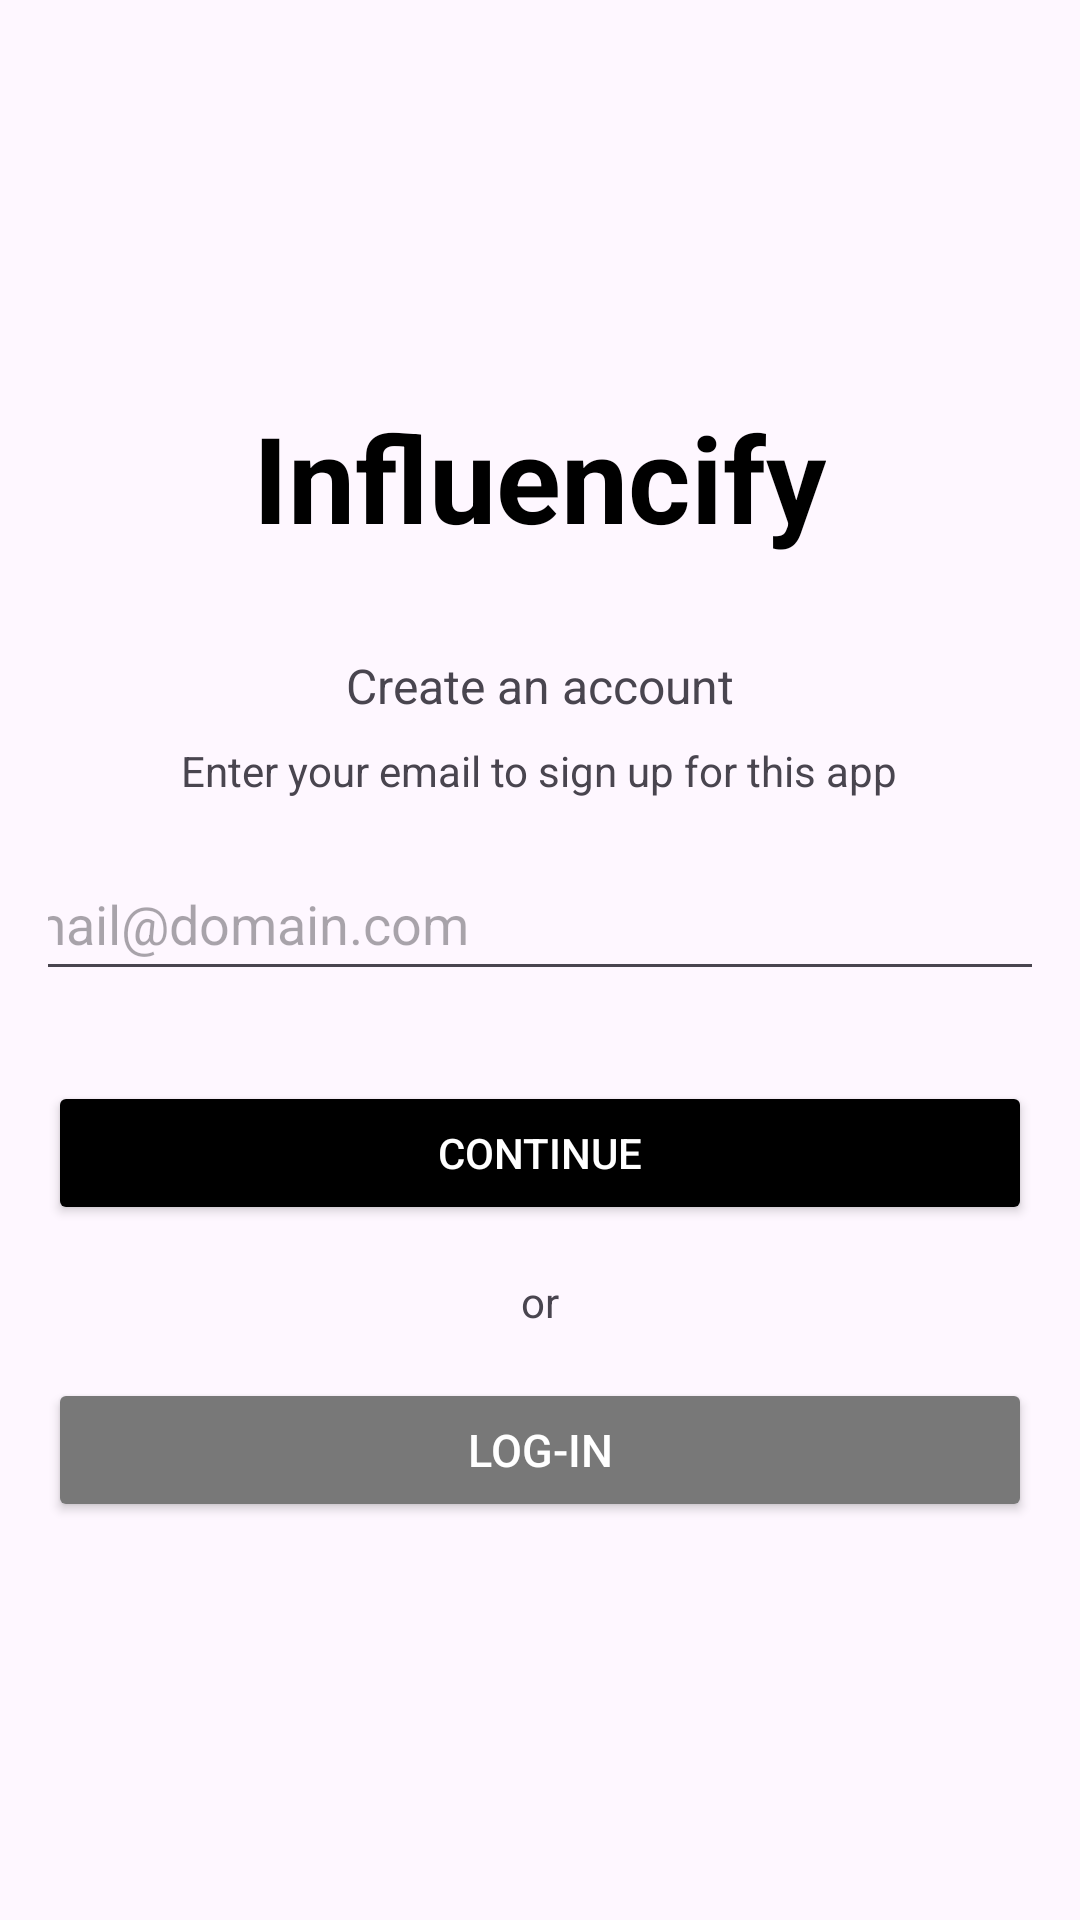

Here is an Android app screen rendered from its layout file. Give the layout XML and the strings, colors and styles it references.
<!-- AndroidManifest.xml: application theme Theme.Influencify -->
<!-- res/layout/activity_main.xml -->
<?xml version="1.0" encoding="utf-8"?>
<LinearLayout xmlns:android="http://schemas.android.com/apk/res/android"
    android:layout_width="match_parent"
    android:layout_height="match_parent"
    android:orientation="vertical"
    android:gravity="center"
    android:padding="16dp">

    
    <TextView
        android:layout_width="wrap_content"
        android:layout_height="wrap_content"
        android:layout_marginBottom="32dp"
        android:text="Influencify"
        android:textSize="40sp"
        android:textStyle="bold"
        android:textColor="@android:color/black"/>

    
    <TextView
        android:layout_width="wrap_content"
        android:layout_height="wrap_content"
        android:text="Create an account"
        android:textSize="16sp"
        android:layout_marginBottom="8dp"/>

    
    <TextView
        android:layout_width="wrap_content"
        android:layout_height="wrap_content"
        android:text="Enter your email to sign up for this app"
        android:textSize="14sp"
        android:layout_marginBottom="16dp"/>

    
    <EditText
        android:id="@+id/et_email"
        android:layout_width="375dp"
        android:layout_height="48dp"
        android:layout_marginBottom="30dp"
        android:hint="email@domain.com"
        android:inputType="textEmailAddress" />

    <Button
        android:id="@+id/btn_continue"
        android:layout_width="match_parent"
        android:layout_height="wrap_content"
        android:text="Continue"
        android:textColor="@android:color/white"
        android:backgroundTint="#000000"
        android:layout_marginBottom="16dp" />
    

    
    <TextView
        android:layout_width="wrap_content"
        android:layout_height="wrap_content"
        android:text="or"
        android:textSize="14sp"
        android:layout_marginBottom="16dp"/>

    
    <Button
        android:id="@+id/btn_login"
        android:layout_width="match_parent"
        android:layout_height="wrap_content"
        android:textSize="15sp"
        android:textColor="@android:color/white"
        android:backgroundTint="#787878"
        android:text="Log-in" />

</LinearLayout>
<!-- resources referenced by this layout -->
<resources>
  <style name="Theme.Influencify" parent="Base.Theme.Influencify" />
  <style name="Base.Theme.Influencify" parent="Theme.Material3.DayNight.NoActionBar">
          
          
      </style>
</resources>
